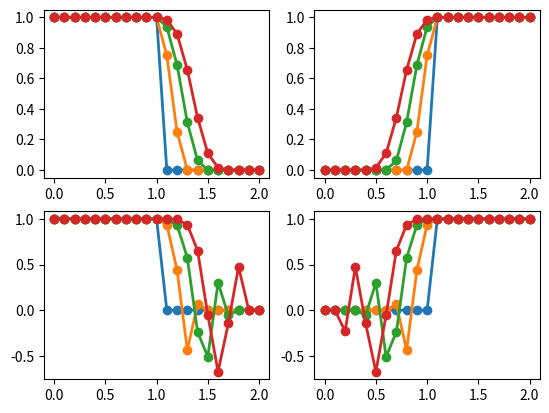

This chart was generated by the following Python code:
import numpy as np
import matplotlib.pyplot as plt


def init(q1, q2, dx, jmax):
    x = np.linspace(0, dx * (jmax-1), jmax)
    q = np.array([float(q1) if i < 0.5 * jmax else float(q2) for i in range(jmax)])
    return x, q

def UPWIND1(q, c, dt, dx, j):
    ## 1次精度風上法の数値流束の c の方向に依存しない書き方
    ur = q[j+1]
    ul = q[j]
    fr = c * ur
    fl = c * ul
    return 0.5 * (fr + fl - abs(c) * (ur - ul)) # （式 2.39）

def UPWIND2(q, c, dt, dx, j):
    ## 2次精度風上法の数値流束の c の方向に依存しない書き方
    ur = 1.5 * q[j+1] - 0.5 * q[j+2]
    ul = 1.5 * q[j] - 0.5 * q[j-1]
    fr = c * ur
    fl = c * ul
    return 0.5 * (fr + fl - abs(c) * (ur - ul)) # （式 2.39）

def do_computing(ax, x, q, c, dt ,dx, nmax, jmax, ff, order=1, interval=2, ylim=None, yticks=None):
    #plt.figure(figsize=(7,7), dpi=100)
    #plt.rcParams["font.size"] = 22

    # 初期分布
    ax.plot(x, q, marker='o', lw=2, label='n=0')

    for n in range(1, nmax + 1):
        qold = q.copy()
        for j in range(order, jmax - order):
            ff1 = ff(qold, c, dt, dx, j)
            ff2 = ff(qold, c, dt, dx, j-1)
            q[j] = qold[j] - dt / dx * (ff1 - ff2)

        # 間が詰まると見えにくいので、interval 毎に可視化
        if n % interval == 0:
            ax.plot(x, q ,marker='o', lw=2, label=f'n={n}')
        
    #plt.grid(color='black', linestyle='dashed', linewidth=0.5)
    #plt.xlabel('x')
    #plt.ylabel('q')
    #plt.legend()
    #if ylim is not None:
    #    plt.ylim(ylim)
    #if yticks is not None:
    #    plt.yticks(yticks)
    #plt.show()
     

if __name__ == "__main__":

    fig, axes = plt.subplots(2, 2)

    dt = 0.05  ## 時間間隔
    dx = 0.1   ## 格子点間の距離

    jmax = 21  ## 領域の大きさ
    nmax = 6   ## 最大時間

    ## (c > 0)の場合の1次精度風上法による移流方程式の計算と可視化
    c = 1  ## 輸送速度
    q1 = 1 ## 流速関数 q のパラメータ１
    q2 = 0 ## 流速関数 q のパラメータ２
    x, q = init(q1, q2, dx, jmax)
    do_computing(axes[0, 0], x, q, c, dt, dx, nmax, jmax, UPWIND1, order=1, interval=2)

    ## (c < 0)の場合の1次精度風上法による移流方程式の計算と可視化
    c = -1
    q1 = 0
    q2 = 1
    x, q = init(q1, q2, dx, jmax)
    do_computing(axes[0, 1], x, q, c, dt, dx, nmax, jmax, UPWIND1, order=1, interval=2)

    ## (c > 0)の場合の2次精度風上法による移流方程式の計算と可視化
    c = 1
    q1 = 1
    q2 = 0
    x, q = init(q1, q2, dx, jmax)
    do_computing(axes[1, 0], x, q, c, dt, dx, nmax, jmax, UPWIND2, order=2, interval=2, ylim=[-1, 1.1], yticks=np.arange(-1, 1.0, 0.2))

    ## (c < 0)の場合の2次精度風上法による移流方程式の計算と可視化
    c = -1
    q1 = 0
    q2 = 1
    x, q = init(q1, q2, dx, jmax)
    do_computing(axes[1, 1], x, q, c, dt, dx, nmax, jmax, UPWIND2, order=2, interval=2, ylim=[-1, 1.1], yticks=np.arange(-1, 1.0, 0.2))

    plt.show()
